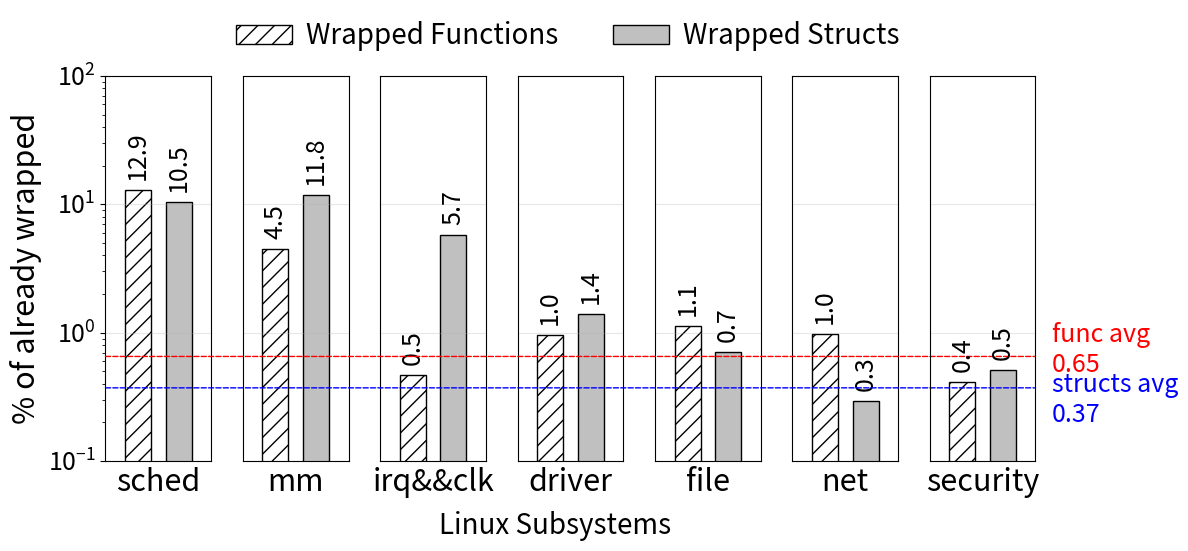

Here is the Python script that generated this plot:
import matplotlib.pyplot as plt
import numpy as np
import matplotlib.ticker as ticker
from matplotlib.patches import ConnectionPatch

def plot(type):
    """
        type = 1 or 0
            - type = 1, use `ax.text()` draw the number upon the bar
            - type = 0, don't draw the number upon the bar
    """
    # 创建图的样式设置
    label_font_conf = {
        # "weight": "bold",
        "size": "22"
    }
    bar_confs = {
        "color": ["white", "silver"],
        "linewidth": 1,
        "hatch": ["//", ""],
        "edgecolor": "black",
    }
    bar_width = 0.05

    # 创建标签
    ylabel = "% of already wrapped"
    xlabels = ['sched', 'mm', 'irq&&clk', 'driver', 'file', 'net', 'security']
    x = [0.1, 0.1+bar_width*2.5]

    # 创建数据
    values = np.array([
        [12.8866, 10.48387],
        [4.5045, 11.76471],
        [0.46399, 5.74713],
        [0.95238, 1.40625],
        [1.1215, 0.70126],
        [0.97826, 0.29155],
        [0.41068, 0.5102],
    ])

    # 创建1行7列的子图布局
    fig, axs = plt.subplots(1, 7, figsize=(12, 5), dpi=100)

    # 绘制柱状图
    # hatches = ['//', '']
    axs[0].set_ylabel(ylabel, **label_font_conf)
    for i, ax in enumerate(axs):
        ax.set_xlabel(xlabels[i], **label_font_conf)
        ax.set_xticks([])
        bars = ax.bar(x, values[i], width=0.08, **bar_confs)
        ax.set_xlim(min(x)-bar_width*2, max(x)+bar_width*2)
        
        # 为每个柱子设置不同的条纹样式
        # for j, bar in enumerate(bars):
        #     bar.set_hatch(hatches[j])  
        # 在柱子上添加数据标签
        if type == 1:
            for j, bar in enumerate(ax.patches):
                height = bar.get_height()
                ax.text(bar.get_x() + bar.get_width() / 2, height*1.2, f'{height:.1f}', ha='center', va='bottom', rotation=90, size=18)
        
        # 设置y轴为对数比例尺
        ax.set_yscale('log')
        # 设置y轴刻度
        ax.set_yticks([100, 10, 1, 0.1])
        if i != 0:
            ax.tick_params(axis='y',left=False, which='both', labelleft=False)

        ax.grid(axis='y', alpha=0.3)
        ax.tick_params(labelsize=18)

    # 设置图例
    bars = axs[0].containers[0].get_children()
    labels = ['Wrapped Functions', 'Wrapped Structs']
    axs[0].legend(bars, labels, ncol=2, loc="lower left", bbox_to_anchor=(1, 1), frameon=False, fontsize=20, columnspacing=2, handletextpad=0.5)

    func = ConnectionPatch(xyA=(min(x)-bar_width*2,0.65266), xyB=(max(x)+bar_width*2,0.65266), coordsA="data", coordsB="data", axesA=axs[0], axesB=axs[6], color="red", linestyle='--')
    axs[6].add_artist(func)
    struct = ConnectionPatch(xyA=(min(x)-bar_width*2,0.37161), xyB=(max(x)+bar_width*2,0.37161), coordsA="data", coordsB="data", axesA=axs[0], axesB=axs[6], color="blue", linestyle='--')
    axs[6].add_artist(struct)
    plt.text(max(x)+bar_width*2+0.05, 0.74, 'func avg\n0.65', fontsize=18, color='red', va='center', ha='left')
    plt.text(max(x)+bar_width*2+0.05, 0.3, 'structs avg\n0.37', fontsize=18, color='blue', va='center', ha='left')

    plt.subplots_adjust(wspace=0.3)
    # plt.show()
    fig.supxlabel('Linux Subsystems', size=20, y=-.05)
    plt.savefig('./figure3.pdf', bbox_inches="tight")

if __name__ == '__main__':
    plot(1)